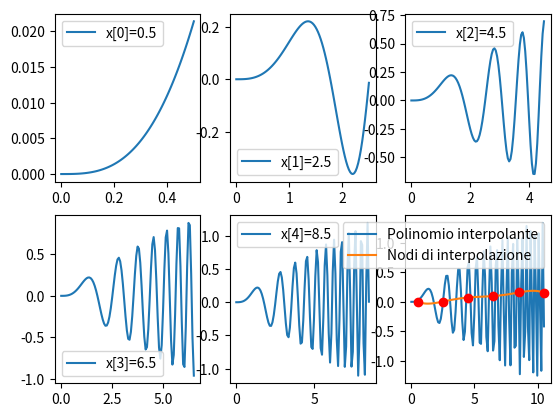

Recreate this plot in Python.
# -*- coding: utf-8 -*-
"""
Created on Sat Jun  5 08:29:40 2021

[redacted]
"""
import numpy as np
import matplotlib.pyplot as plt
import math

#----------------------------PUNTO A-------------------------------------------
#si costruiscano, per i = 0;...; 5, le ordinate yi= 2/pi integrale da 0 a xi( 5.5(1-e^-0.05t)sen(t^2)) dt  utilizzando la formula di Simpson composita su Ni sottointervalli equispaziati in cui il valore di Ni
#è determinato automaticamente affinche il resto della formula di quadratura composita sia minore di tol = 1.e -8;

#[integrazioneNumerica]

#funzioni per l'integrazione Simposon Composita e con ricerca automatica del numero di N
#di sottointervalli
def SimpComp(fname,a,b,n):
    h=(b-a)/(2*n)
    nodi=np.arange(a,b+h,h)
    f=fname(nodi)
    I=(f[0]+2*np.sum(f[2:2*n:2])+4*np.sum(f[1:2*n:2])+f[2*n])*h/3
    return I



#----------------------------PUNTO B-------------------------------------------
#si costruisca il polinomio di interpolazione di Lagrange dei dati (xi; yi), i = 0; ... 5;

#interpolazioneLagrange

#Funzioni per l'interpolazione di Lagrange
def plagr(xnodi,k):
    """
    Restituisce i coefficienti del k-esimo pol di
    Lagrange associato ai punti del vettore xnodi
    """
    xzeri=np.zeros_like(xnodi)
    n=xnodi.size
    if k==0:
       xzeri=xnodi[1:n]
    else:
       xzeri=np.append(xnodi[0:k],xnodi[k+1:n])
    
    num=np.poly(xzeri) 
    den=np.polyval(num,xnodi[k])
    
    p=num/den
    
    return p


#----------------------------PUNTO C-------------------------------------------
#si rappresentino in uno stesso grafico i punti di interpolazione (xi; yi), i = 0; : : : ; 5 e il polinomio di
#interpolazione ottenuto al punto b);

def InterpL(x, f, xx):
     """"
        %funzione che determina in un insieme di punti il valore del polinomio
        %interpolante ottenuto dalla formula di Lagrange.
        % DATI INPUT
        %  x  vettore con i nodi dell'interpolazione
        %  f  vettore con i valori dei nodi 
        %  xx vettore con i punti in cui si vuole calcolare il polinomio
        % DATI OUTPUT
        %  y vettore contenente i valori assunti dal polinomio interpolante
        %
     """
     n=x.size
     m=xx.size
     L=np.zeros((n,m))
     for k in range(n):
        p=plagr(x,k)
        L[k,:]=np.polyval(p,xx)
    
    
     return np.dot(f,L)
 


#----------------------------PUNTO D?-------------------------------------------
#si dica quanti sottointervalli Ni sono stati necessari per il calcolo di ciascun yi, i = 0; : : : ; 5;
def simptoll(fun,a,b,tol):

    Nmax=4096
    err=1
    
    N=1;
    IN=SimpComp(fun,a,b,N);
    
    while N<=Nmax and err>tol :
        N=2*N
        I2N=SimpComp(fun,a,b,N)
        err=abs(IN-I2N)/15
        IN=I2N
 
    
    if N>Nmax:
        print('Raggiunto nmax di intervalli con simptoll')
        N=0
        IN=[]
 
    return IN,N



# Script principale

#punto A
tol=1e-08
x=np.zeros((6,))
y=np.zeros((6,))
N=np.zeros((6,))
fig=1

#Funzione integranda
f= lambda x: 2/math.pi*(5.5*(1-np.exp(-0.05*x))*np.sin(x**2))


for i in range(0,6):
    #Estremo destro dell'intervallo di integrazione
    x[i]=0.5+2*i
   
    #Costruisco punti nell'intervallo [0,x[i]] in cui valutare e poi disegnare la funzione integranda
    xi=np.linspace(0,x[i],100)
    plt.subplot(2,3,fig)
    plt.plot(xi,f(xi))
    plt.legend([ 'x['+str(i)+']='+str(x[i])])
    fig+=1
    #Calcolo il valore dell'integrale i-esimo  con a=0 e b= x[i]con la precisione richiesta
    y[i],N[i]=simptoll(f,0,x[i],tol)
 
plt.show()


#punto B
xx=np.linspace(min(x),max(x),100)
#Calcolo il polinomio che interpola le coppie (x,y)
pol=InterpL(x, y, xx)
#punto C
plt.plot(xx,pol,x,y,'ro')
plt.legend(['Polinomio interpolante','Nodi di interpolazione'])
plt.show()
#punto D
print("Numero di sottointervalli per ciascuni il calcolo di ciascun integrale \n",N)



#----------------------------PUNTO E-------------------------------------------
#si fornisca una spiegazione teorica alla risposta precedente.

"""
x= array([ 0.5, 2.5, 4.5, 6.5, 8.5, 10.5])

Valori degli integrali
Y= array([0.00269425, 0.00396974, 0.07267035, 0.09831532, 0.15747259, 0.15135967])

Numero di sottointervalli per il calcolo di ciascun integrale
[ 8. 128. 256. 512. 2048. 2048.]
Al variare di x[i], la funzione integranda ha un andamento sempre più oscillante.
Nella sua definizione c’è una funzione seno con argomento x**2 , la cui frequenza
aumenta all’aumentare dell’estremo destro dell’intervallo di integrazione x[i].
E quindi all’aumentare di x[i[ per ottenere la precisione richiesta per il calcolo 
dell’integrale è necessario un numero di suddivisioni maggiore.
"""